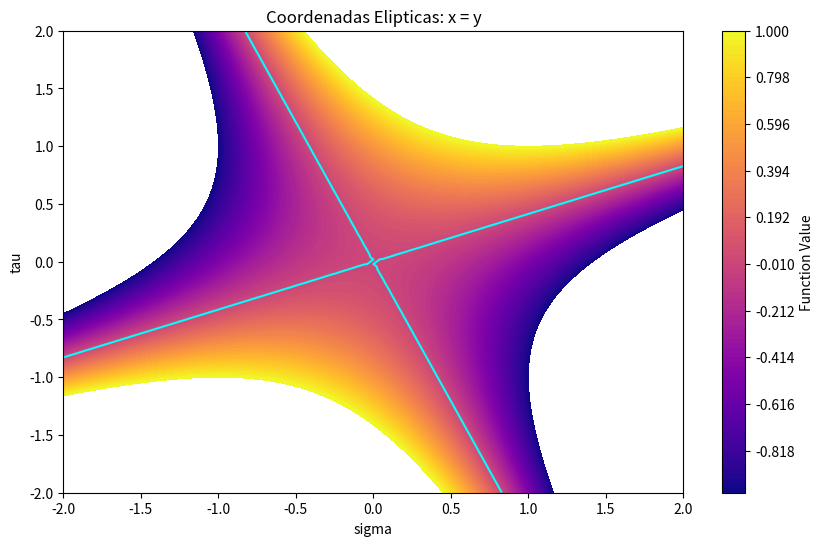
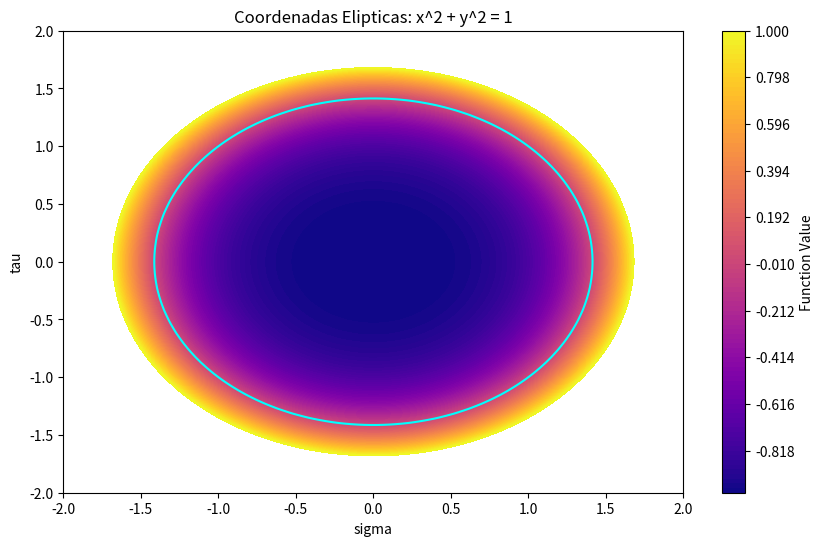
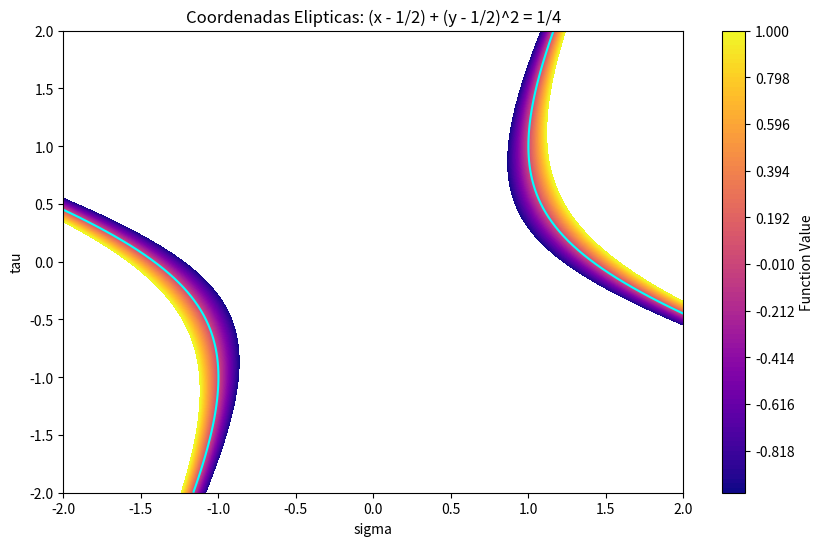
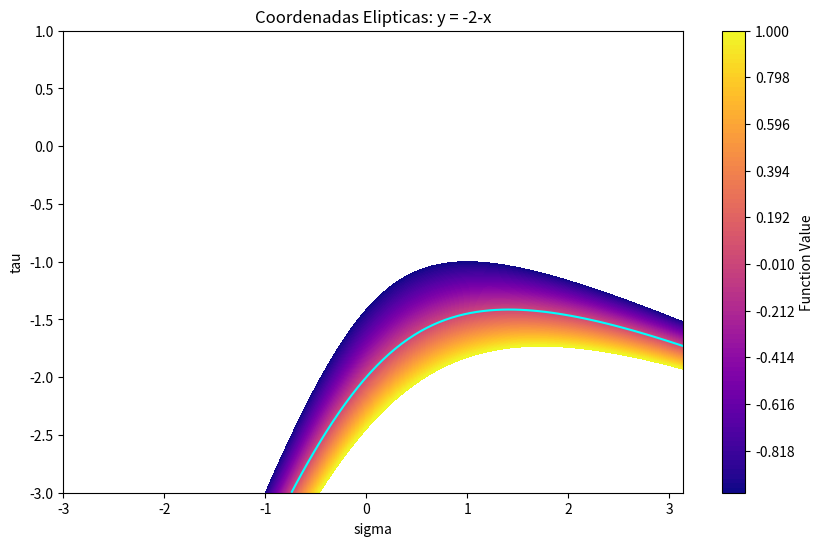

The script that saved these images, in order:
import numpy as np
import matplotlib.pyplot as plt

# Aqui se hace el cambio de coordenadas parabólicas a cartesianas g(sigma,teo) = (sigma*tau, 1/2(sigma^2 - tau^2))
def coordenadas_parabolicas(sigma, tau):
    x = sigma * tau
    y = 1/2 * (sigma**2 - tau**2)
    return x, y

# Aqui se define la función a graficar, el segun la "flag" que se le pase, se graficará una función diferente
def definir_funcion(sigma, tau, flag):
    x, y = coordenadas_parabolicas(sigma, tau)
    if flag == 1:
        return x - y
    
    elif flag == 2:
        return x**2 + y**2 - 1
    
    elif flag == 3:
        return (((x - (1/2)) + (y - ((1/2))**2))*4) -1
    
    else: #Si la flag es 4 u otra
        return -2-x-y

# Aqui se define la función para graficar
def graficar(values, Title):
    plt.figure(figsize=(10, 6))
    plt.contourf(sigma, tau, values, levels=np.linspace(-1, 1, 100), cmap='plasma')
    plt.colorbar(label='Function Value')
    plt.title('Coordenadas Elipticas: ' + Title)
    plt.xlabel('sigma')
    plt.ylabel('tau')
    plt.contour(sigma, tau, values, levels=[0], colors='cyan')  # Plot function as a red line
    plt.show()

# Aqui se definen los rangos para sigma y tau
sigma_range = np.linspace(-2, 2, 100) #en [-2, 2]
tau_range = np.linspace(-2, 2, 100) #en [-2, 2]

# Aqui se pasan a una malla (Esto ya es de programación en general)
sigma, tau = np.meshgrid(sigma_range, tau_range)

# Aqui asignamos las funciones a graficar
funcion1 = definir_funcion(sigma, tau, 1) # x = y
funcion2 = definir_funcion(sigma, tau, 2) # x^2 + y^2 = 1
funcion3 = definir_funcion(sigma, tau, 3) # (x - 1/2) + (y - 1/2)^2 = 1/4

# Se grafican (y se pone el texto que aparecerá en la gráfica)
graficar(funcion1,'x = y')
graficar(funcion2,'x^2 + y^2 = 1')
graficar(funcion3,'(x - 1/2) + (y - 1/2)^2 = 1/4')

# Hacemo todo de nuevo para la 4 ya que nos cambian los rangos
sigma_range = np.linspace(-3, 1 * np.pi, 100) #en [-3, 1]
tau_range = np.linspace(-3, 1, 100)
sigma, tau = np.meshgrid(sigma_range, tau_range)
funcion4 = definir_funcion(sigma, tau, 4) # -2-x-y
graficar(funcion4,'y = -2-x')
